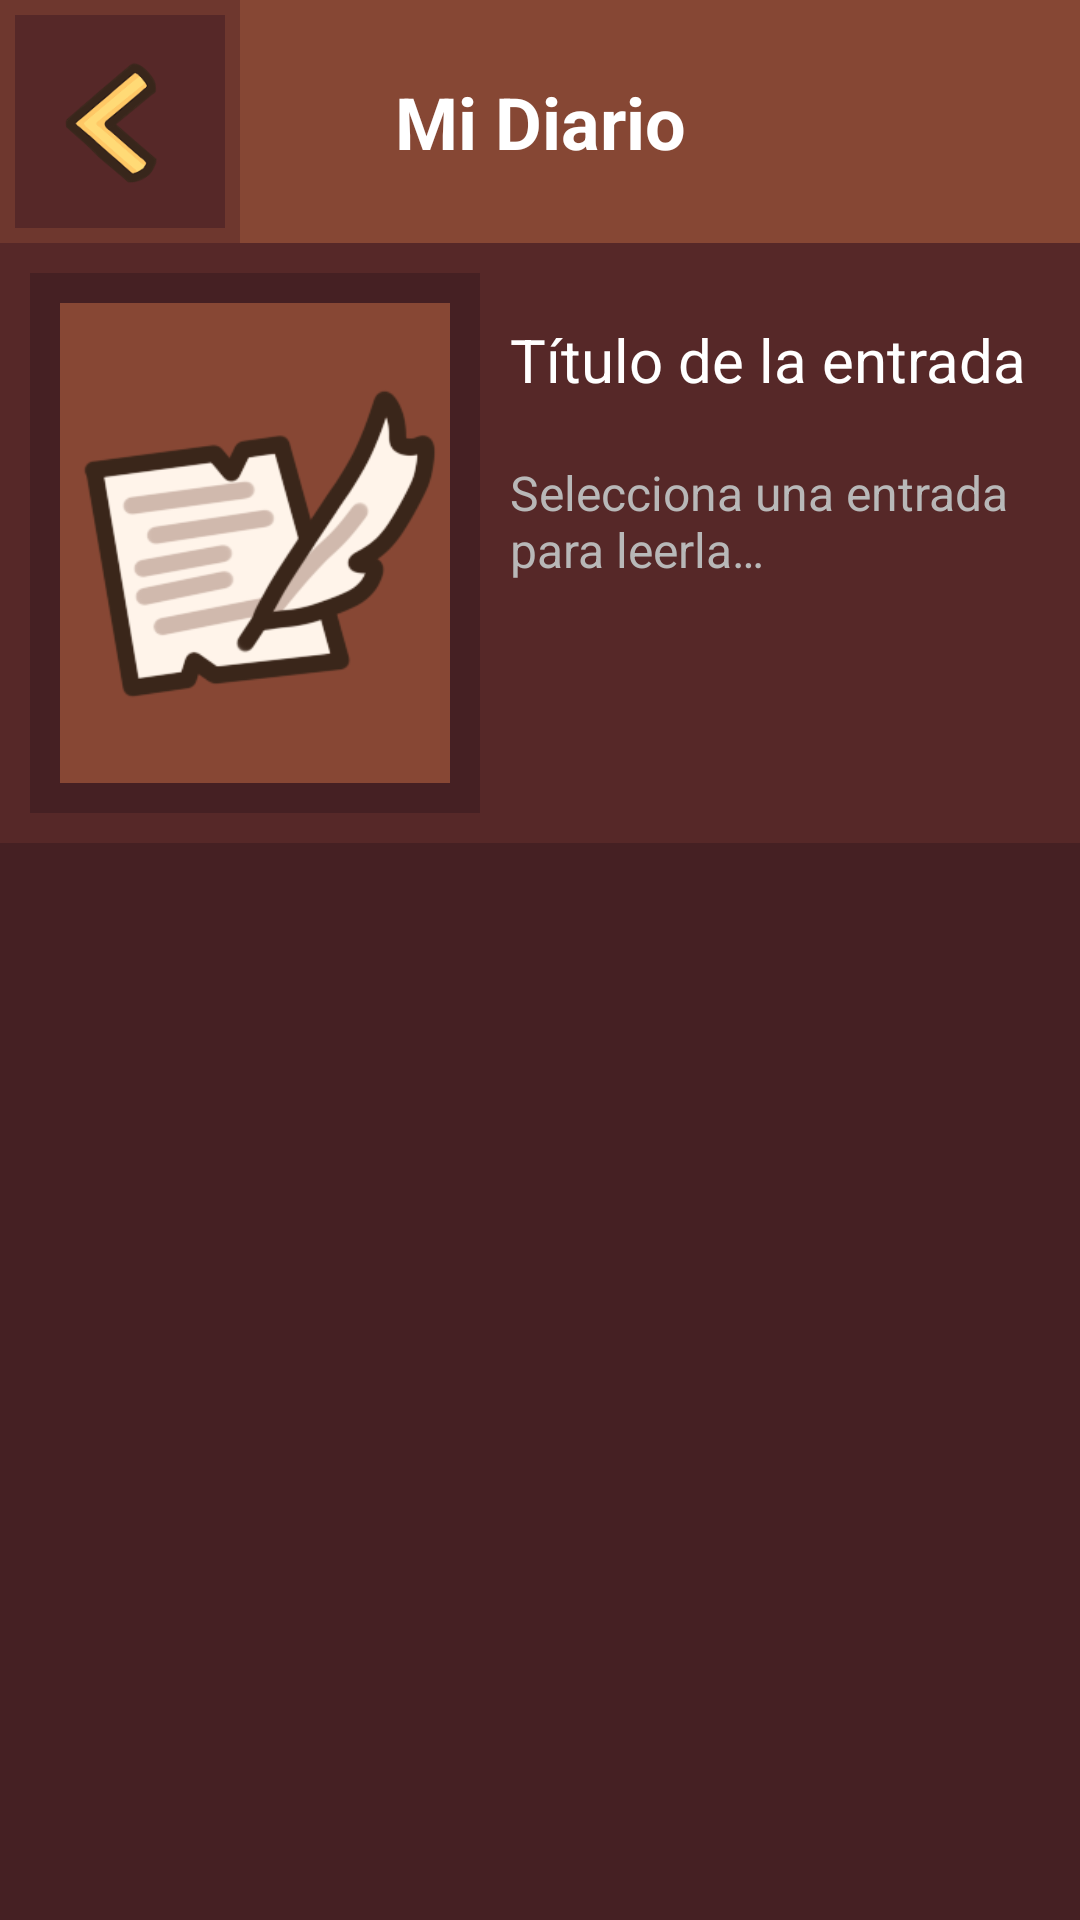

Write the Android layout XML for this screen, with the resource values it uses.
<!-- AndroidManifest.xml: application theme Theme.LifeGeon -->
<!-- res/layout/activity_diario.xml -->
<?xml version="1.0" encoding="utf-8"?>
<androidx.constraintlayout.widget.ConstraintLayout xmlns:android="http://schemas.android.com/apk/res/android"
    xmlns:app="http://schemas.android.com/apk/res-auto"
    xmlns:tools="http://schemas.android.com/tools"
    android:layout_width="match_parent"
    android:layout_height="match_parent"
    android:background="@color/brown1"
    tools:context=".Diario">

    <androidx.constraintlayout.widget.ConstraintLayout
        android:id="@+id/constraintLayout9"
        android:layout_width="0dp"
        android:layout_height="200dp"
        android:background="@color/brown2"
        app:layout_constraintEnd_toEndOf="parent"
        app:layout_constraintStart_toStartOf="parent"
        app:layout_constraintTop_toBottomOf="@+id/constraintLayout">

        <androidx.constraintlayout.widget.ConstraintLayout
            android:id="@+id/constraintLayout2"
            android:layout_width="150dp"
            android:layout_height="0dp"
            android:layout_margin="10dp"
            android:background="#452023"
            app:layout_constraintBottom_toBottomOf="parent"
            app:layout_constraintStart_toStartOf="parent"
            app:layout_constraintTop_toTopOf="parent">

            <androidx.constraintlayout.widget.ConstraintLayout
                android:layout_width="match_parent"
                android:layout_height="match_parent"
                android:layout_margin="10dp"
                android:background="@color/brown4"
                app:layout_constraintBottom_toBottomOf="parent"
                app:layout_constraintTop_toTopOf="parent">

                <ImageView
                    android:id="@+id/imagenDetalle"
                    android:layout_width="0dp"
                    android:layout_height="0dp"
                    android:contentDescription="@string/imgDiario"
                    app:layout_constraintBottom_toBottomOf="parent"
                    app:layout_constraintEnd_toEndOf="parent"
                    app:layout_constraintStart_toStartOf="parent"
                    app:layout_constraintTop_toTopOf="parent"
                    app:srcCompat="@drawable/escribir" />
            </androidx.constraintlayout.widget.ConstraintLayout>

        </androidx.constraintlayout.widget.ConstraintLayout>

        <TextView
            android:id="@+id/tituloDetalle"
            android:layout_width="0dp"
            android:layout_height="wrap_content"
            android:autoSizeTextType="uniform"
            android:maxLines="1"
            android:padding="10dp"
            android:text="@string/tituloDiario"
            android:textColor="#FFFFFF"
            android:textSize="20sp"
            app:layout_constraintBottom_toBottomOf="parent"
            app:layout_constraintEnd_toEndOf="parent"
            app:layout_constraintStart_toEndOf="@id/constraintLayout2"
            app:layout_constraintTop_toTopOf="parent"
            app:layout_constraintVertical_bias="0.1" />

        <ScrollView
            android:layout_width="0dp"
            android:layout_height="0dp"
            app:layout_constraintBottom_toBottomOf="parent"
            app:layout_constraintEnd_toEndOf="parent"
            app:layout_constraintStart_toEndOf="@id/constraintLayout2"
            app:layout_constraintTop_toBottomOf="@+id/tituloDetalle">

            <TextView
                android:id="@+id/textoDetalle"
                android:layout_width="match_parent"
                android:layout_height="wrap_content"
                android:padding="10dp"
                android:text="@string/descripcionDiario"
                android:textColor="#B8B8B8"
                android:textSize="16sp" />
        </ScrollView>

    </androidx.constraintlayout.widget.ConstraintLayout>

    <androidx.constraintlayout.widget.ConstraintLayout
        android:id="@+id/constraintLayout"
        android:layout_width="0dp"
        android:layout_height="81dp"
        android:background="#864734"
        app:layout_constraintEnd_toEndOf="parent"
        app:layout_constraintStart_toStartOf="parent"
        app:layout_constraintTop_toTopOf="parent">

        <TextView
            android:layout_width="wrap_content"
            android:layout_height="wrap_content"
            android:text="@string/miDiario"
            android:textColor="#FFFFFF"
            android:textSize="24sp"
            android:textStyle="bold"
            app:layout_constraintBottom_toBottomOf="parent"
            app:layout_constraintEnd_toEndOf="parent"
            app:layout_constraintStart_toStartOf="parent"
            app:layout_constraintTop_toTopOf="parent" />

        <androidx.constraintlayout.widget.ConstraintLayout
            android:layout_width="80dp"
            android:layout_height="0dp"
            android:background="@color/brown3"
            android:contentDescription="@string/volver"
            android:onClick="back"
            app:layout_constraintBottom_toBottomOf="parent"
            app:layout_constraintStart_toStartOf="parent"
            app:layout_constraintTop_toTopOf="parent">

            <androidx.constraintlayout.widget.ConstraintLayout
                android:layout_width="0dp"
                android:layout_height="0dp"
                android:layout_margin="5dp"
                android:background="@color/brown2"
                app:layout_constraintBottom_toBottomOf="parent"
                app:layout_constraintEnd_toEndOf="parent"
                app:layout_constraintStart_toStartOf="parent"
                app:layout_constraintTop_toTopOf="parent">

                <ImageView
                    android:layout_width="wrap_content"
                    android:layout_height="wrap_content"
                    android:contentDescription="@string/volver"
                    app:layout_constraintBottom_toBottomOf="parent"
                    app:layout_constraintEnd_toEndOf="parent"
                    app:layout_constraintStart_toStartOf="parent"
                    app:layout_constraintTop_toTopOf="parent"
                    app:srcCompat="@drawable/back" />
            </androidx.constraintlayout.widget.ConstraintLayout>
        </androidx.constraintlayout.widget.ConstraintLayout>
    </androidx.constraintlayout.widget.ConstraintLayout>

    <ScrollView
        android:layout_width="0dp"
        android:layout_height="0dp"
        android:layout_marginTop="5dp"
        android:contentDescription="@string/contDiario"
        app:layout_constraintBottom_toBottomOf="parent"
        app:layout_constraintEnd_toEndOf="parent"
        app:layout_constraintStart_toStartOf="parent"
        app:layout_constraintTop_toBottomOf="@+id/constraintLayout9">

        <LinearLayout
            android:id="@+id/contenedorDiario"
            android:layout_width="match_parent"
            android:layout_height="wrap_content"
            android:orientation="vertical"
            android:padding="5dp" />
    </ScrollView>

</androidx.constraintlayout.widget.ConstraintLayout>
<!-- resources referenced by this layout -->
<resources>
  <color name="brown1">#452023</color>
  <color name="brown2">#562828</color>
  <color name="brown3">#6E372E</color>
  <color name="brown4">#874734</color>
  <!-- drawable back: png bitmap (drawable, 11775 bytes) -->
  <!-- drawable escribir: png bitmap (drawable, 19107 bytes) -->
  <string name="contDiario">Lista de entradas del diario creadas</string>
  <string name="descripcionDiario">Selecciona una entrada para leerla…</string>
  <string name="imgDiario">Icono de diario</string>
  <string name="miDiario">Mi Diario</string>
  <string name="tituloDiario">Título de la entrada</string>
  <string name="volver">Volver atras</string>
  <style name="Theme.LifeGeon" parent="Base.Theme.LifeGeon" />
  <style name="Base.Theme.LifeGeon" parent="Theme.Material3.DayNight.NoActionBar">
          
          
      </style>
</resources>
